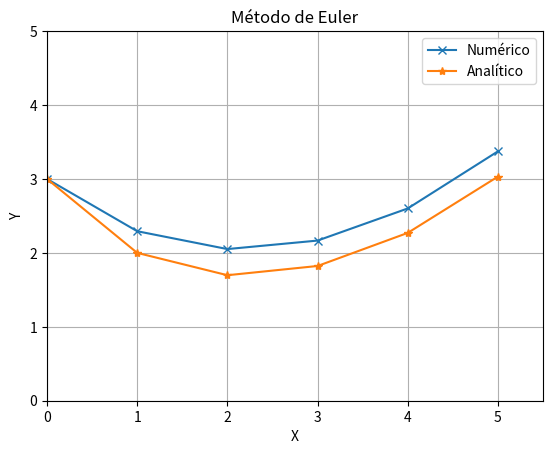
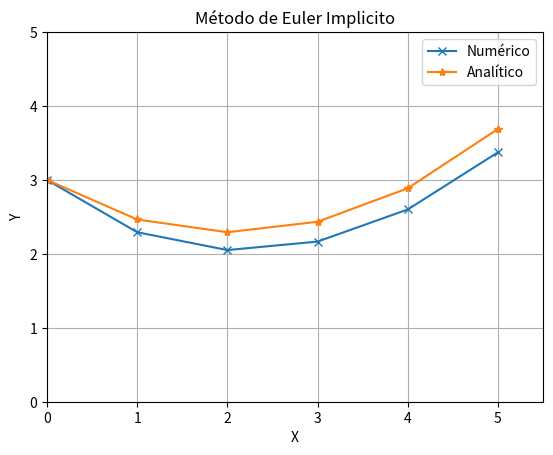

Source code (Python) for these figures, in order:
import numpy as np
import matplotlib.pyplot as plt

def func_analitica(x):
    dy_dx = 3/5*np.e**(x/3) + 2.4*np.e**(-x/2) 
    return dy_dx 

def func(x,y):
    dy_dx = (1/2)*np.exp(x/3) - (1/2)*y #Exemplo 9.2
    return dy_dx

def func_imp(x,y):
    dy_dx =  (2/3)*(y+(1/2)*np.e**(x/3))

    return dy_dx

def euler(y0,x0,h,I):
    n =  (I[1] - I[0])/h
    x= []
    y= []
    x.append(x0)
    y.append(y0)
    print(f"y{0} = {y0}")
    for i in range(int(n)):
        yk = y0+ h*func(x0,y0)
        print(f"y{i+1} = {yk}")
        y0 = yk
        x0 = x0 + h
        x.append(x0)
        y.append(y0)
        
    _, ax = plt.subplots()
    ax.set(xlabel ='X', ylabel ='Y',
       xlim =(0,5.5), ylim =(0, 5),
       title ='Método de Euler')
    ax.grid()
    ya = func_analitica(np.array(x))
    plt.plot(x, ya, marker = 'x', label = 'Numérico')
    plt.plot(x, y , marker = '*', label = 'Analítico')
    plt.legend()
    plt.show()  
    return

def euler_imp(y0,x0,h,I):
    n =  (I[1] - I[0])/h
    x= []
    y= []
    x.append(x0)
    y.append(y0)
    print(f"y{0} = {y0}")
    for i in range(int(n)):
        
        x0 = x0 + h
        yk = func_imp(x0,y0)
        print(f"y{i+1} = {yk}")
        y0 = yk
        x.append(x0)
        y.append(y0)
        
    _, ax = plt.subplots()
    ax.set(xlabel ='X', ylabel ='Y',
       xlim =(0,5.5), ylim =(0, 5),
       title ='Método de Euler Implicito')
    ax.grid()
    ya = func_analitica(np.array(x))
    plt.plot(x, ya, marker = 'x', label = 'Numérico')
    plt.plot(x, y , marker = '*', label = 'Analítico')
    plt.legend()
    plt.show()  
    return


if __name__ == '__main__':
    #Pvi
    y0= 3
    x0= 0
    #intervalo
    I = [0,5]

    # Passo
    # num_sub_int = 4
    h = 1 
    # h = (I[1] - I[0])/num_sub_int
    euler(y0,x0,h,I)
    euler_imp(y0,x0,h,I)
